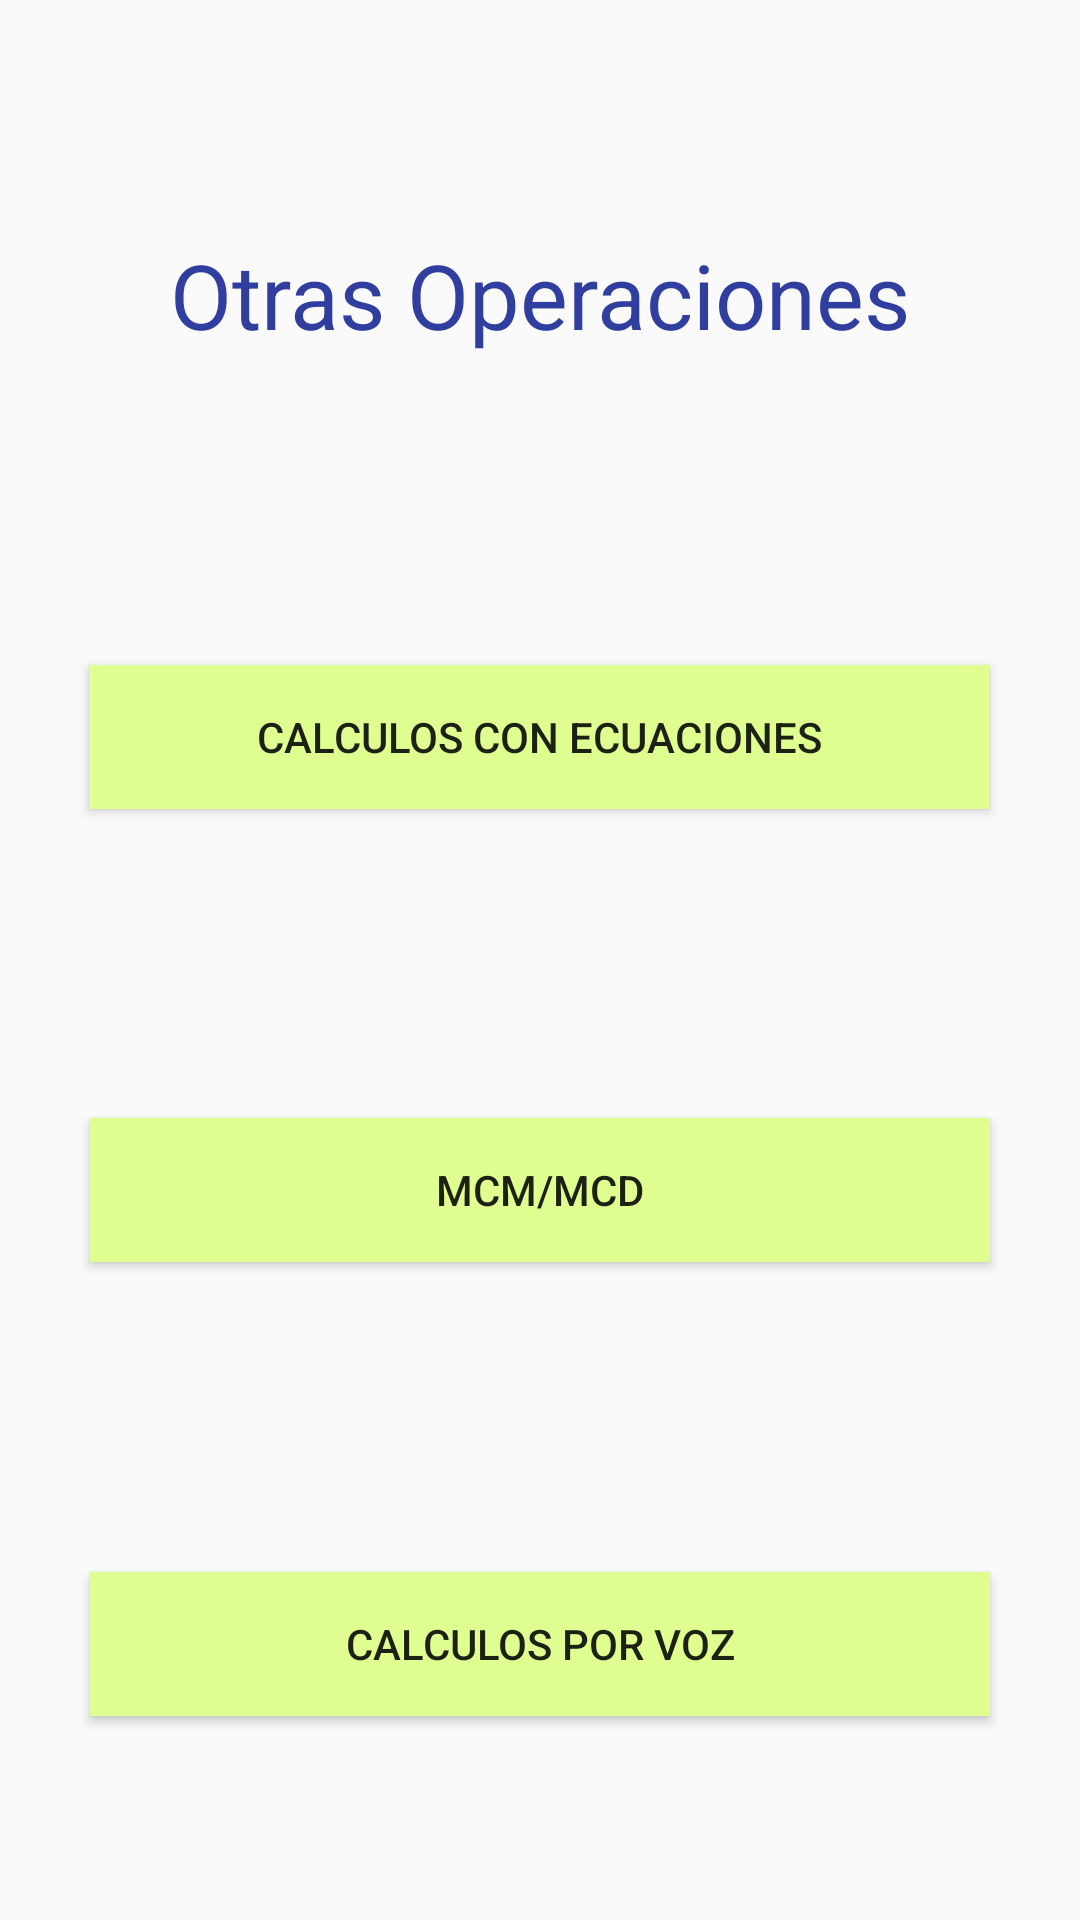

Layout XML and referenced resources for this Android screen:
<!-- AndroidManifest.xml: application theme AppTheme -->
<!-- res/layout/activity_herramientas.xml -->
<?xml version="1.0" encoding="utf-8"?>

<android.support.constraint.ConstraintLayout
        xmlns:android="http://schemas.android.com/apk/res/android"
        xmlns:tools="http://schemas.android.com/tools"
        xmlns:app="http://schemas.android.com/apk/res-auto"
        android:layout_width="match_parent"
        android:layout_height="match_parent"
        tools:context=".ActivityHerramientas" android:background="@drawable/fondo">

    <TextView
            android:text="@string/otras_operaciones"
            android:layout_width="wrap_content"
            android:layout_height="wrap_content"
            android:id="@+id/titulo" android:textSize="30sp"
            android:textColor="@color/colorPrimaryDark"
            android:layout_marginEnd="8dp"
            app:layout_constraintEnd_toEndOf="parent" android:layout_marginRight="8dp" android:layout_marginStart="8dp"
            app:layout_constraintStart_toStartOf="parent" android:layout_marginLeft="8dp"
            android:layout_marginTop="25dp"
            app:layout_constraintTop_toTopOf="parent" android:layout_marginBottom="25dp"
            app:layout_constraintBottom_toTopOf="@+id/opcionEcuaciones"/>
    <Button
            android:text="@string/calculos_con_ecuaciones"
            android:layout_width="300dp"
            android:layout_height="wrap_content"
            android:id="@+id/opcionEcuaciones" android:background="#ffe0ff91"
            app:layout_constraintEnd_toEndOf="parent"
            android:layout_marginEnd="8dp" android:layout_marginRight="8dp"
            app:layout_constraintStart_toStartOf="parent" android:layout_marginLeft="8dp"
            android:layout_marginStart="8dp" android:layout_marginBottom="25dp"
            app:layout_constraintBottom_toTopOf="@+id/opcionMcmMcd" app:layout_constraintHorizontal_bias="0.494"
            android:layout_marginTop="25dp" app:layout_constraintTop_toBottomOf="@id/titulo"/>

    <Button
            android:text="@string/mcm_mcd"
            android:layout_width="300dp"
            android:layout_height="wrap_content"
            android:id="@+id/opcionMcmMcd" android:background="#ffe0ff91"
            android:layout_marginTop="25dp" app:layout_constraintTop_toBottomOf="@id/opcionEcuaciones"
            android:layout_marginEnd="8dp" app:layout_constraintEnd_toEndOf="parent" android:layout_marginRight="8dp"
            android:layout_marginStart="8dp" app:layout_constraintStart_toStartOf="parent"
            android:layout_marginLeft="8dp"
            android:layout_marginBottom="25dp" app:layout_constraintBottom_toTopOf="@id/opcionVozTexto"/>
    <Button
            android:text="@string/calculos_por_voz"
            android:layout_width="300dp"
            android:layout_height="wrap_content"
            android:id="@+id/opcionVozTexto" android:background="#ffe0ff91"
            app:layout_constraintStart_toStartOf="parent" android:layout_marginLeft="8dp"
            android:layout_marginStart="8dp" app:layout_constraintEnd_toEndOf="parent" android:layout_marginEnd="8dp"
            android:layout_marginRight="8dp" android:layout_marginBottom="15dp"
            app:layout_constraintBottom_toBottomOf="parent" android:layout_marginTop="25dp"
            app:layout_constraintTop_toBottomOf="@id/opcionMcmMcd"/>


</android.support.constraint.ConstraintLayout>
<!-- resources referenced by this layout -->
<resources>
  <color name="colorPrimaryDark">#303F9F</color>
  <string name="calculos_con_ecuaciones">Calculos con ecuaciones</string>
  <string name="calculos_por_voz">Calculos por voz</string>
  <string name="mcm_mcd">MCM/MCD</string>
  <string name="otras_operaciones">Otras Operaciones</string>
  <style name="AppTheme" parent="Theme.AppCompat.Light.DarkActionBar">
          
          <item name="colorPrimary">@color/colorPrimary</item>
          <item name="colorPrimaryDark">@color/colorPrimaryDark</item>
          <item name="colorAccent">@color/colorAccent</item>
      </style>
  <color name="colorPrimary">#3F51B5</color>
  <color name="colorAccent">#FF4081</color>
</resources>
